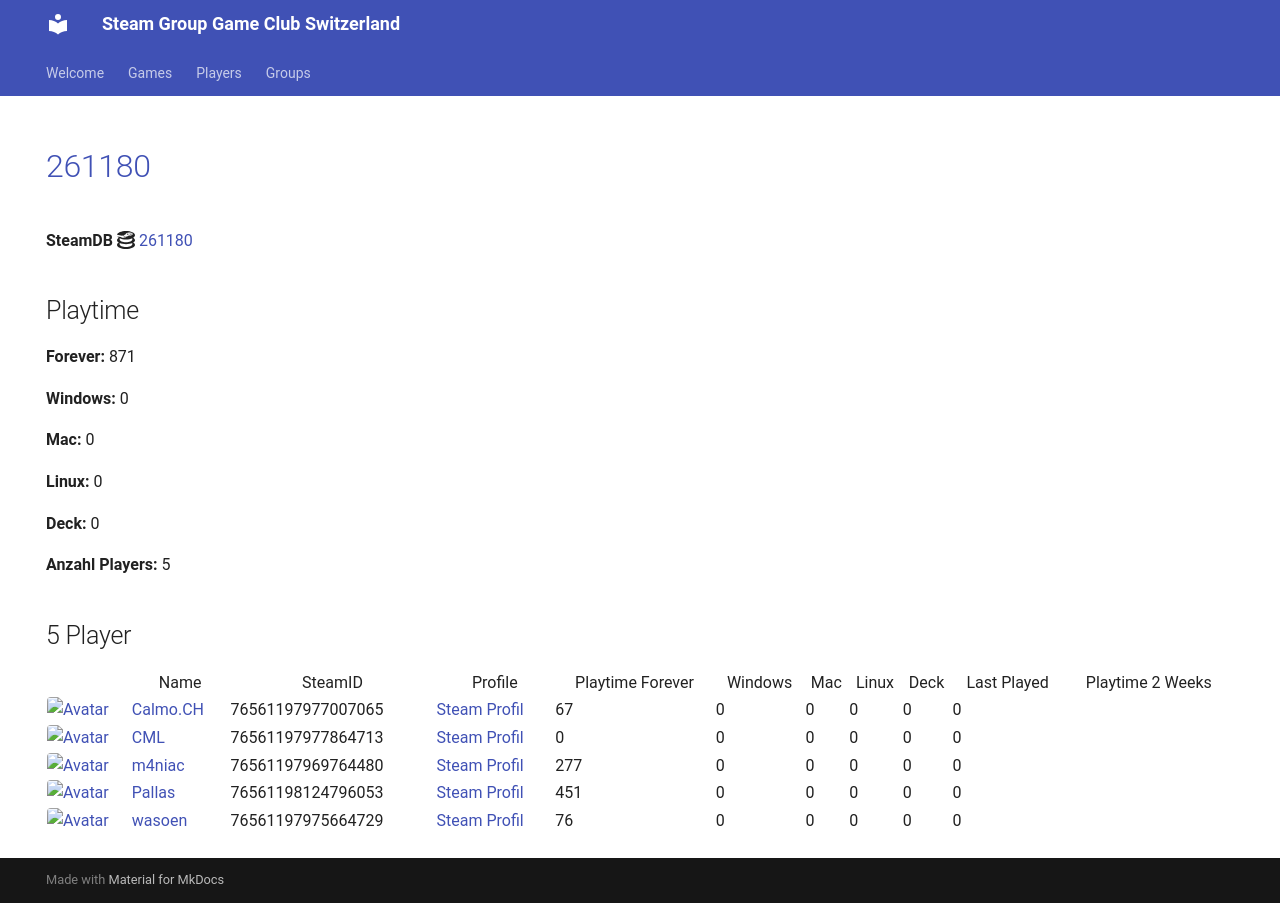

repository: Game-Club-Switzerland/steam.gameclub.ch · page: game/261180/index.html · generator: mkdocs

---
hide:
  - navigation
  - toc
---
# <a href="https://store.steampowered.com/app/261180">261180</a>

**SteamDB :simple-steamdb:** <a href="https://steamdb.info/app/261180">261180</a>

## Playtime

**Forever:** 871

**Windows:** 0

**Mac:** 0

**Linux:** 0

**Deck:** 0

**Anzahl Players:** 5
## 5 Player

<table id="charts-table" class="display" style="width:100%">
            <thead>
                <tr>
                    <th></th>
                    <th>Name</th>
                    <th>SteamID</th>
                    <th>Profile</th>
                    <th>Playtime Forever</th>
                    <th>Windows</th>
                    <th>Mac</th>
                    <th>Linux</th>
                    <th>Deck</th>
                    <th>Last Played</th>
                    <th>Playtime 2 Weeks</th>
                </tr>
            </thead>
            <tbody>
        <tr>
<td><a href="/player/76561197977864713" target="_blank" title="CML"><img src="https://avatars.steamstatic.com/a52dfe7d3ee19120d8b9b8722f269d6aeb35bd93_full.jpg" alt="Avatar" style="width:48px;height:48px;border-radius:4px;"></a></td><td><a href="/player/76561197977864713" target="_blank" title="CML">CML</a></td><td>76561197977864713</td><td><a href="https://steamcommunity.com/profiles/76561197977864713/" target="_blank">Steam Profil</a></td><td>0</td><td>0</td><td>0</td><td>0</td><td>0</td><td>0</td><td></td></tr>
<tr>
<td><a href="/player/76561197969764480" target="_blank" title="m4niac"><img src="https://avatars.steamstatic.com/7d4a07b7909b83ce6e61db85a98ab4e315c3e6b2_full.jpg" alt="Avatar" style="width:48px;height:48px;border-radius:4px;"></a></td><td><a href="/player/76561197969764480" target="_blank" title="m4niac">m4niac</a></td><td>76561197969764480</td><td><a href="https://steamcommunity.com/profiles/76561197969764480/" target="_blank">Steam Profil</a></td><td>277</td><td>0</td><td>0</td><td>0</td><td>0</td><td>0</td><td></td></tr>
<tr>
<td><a href="/player/76561198124796053" target="_blank" title="Pallas"><img src="https://avatars.steamstatic.com/4630dfff0852bfa9ba5d90058491e1b218af8dd6_full.jpg" alt="Avatar" style="width:48px;height:48px;border-radius:4px;"></a></td><td><a href="/player/76561198124796053" target="_blank" title="Pallas">Pallas</a></td><td>76561198124796053</td><td><a href="https://steamcommunity.com/profiles/76561198124796053/" target="_blank">Steam Profil</a></td><td>451</td><td>0</td><td>0</td><td>0</td><td>0</td><td>0</td><td></td></tr>
<tr>
<td><a href="/player/76561197975664729" target="_blank" title="wasoen"><img src="https://avatars.steamstatic.com/8ee1103f621f0eae96cb5008ec3253703ac256ae_full.jpg" alt="Avatar" style="width:48px;height:48px;border-radius:4px;"></a></td><td><a href="/player/76561197975664729" target="_blank" title="wasoen">wasoen</a></td><td>76561197975664729</td><td><a href="https://steamcommunity.com/id/wasoen/" target="_blank">Steam Profil</a></td><td>76</td><td>0</td><td>0</td><td>0</td><td>0</td><td>0</td><td></td></tr>
<tr>
<td><a href="/player/76561197977007065" target="_blank" title="Calmo.CH"><img src="https://avatars.steamstatic.com/d5f87817aa0e703dfdb751872ff2545763312145_full.jpg" alt="Avatar" style="width:48px;height:48px;border-radius:4px;"></a></td><td><a href="/player/76561197977007065" target="_blank" title="Calmo.CH">Calmo.CH</a></td><td>76561197977007065</td><td><a href="https://steamcommunity.com/profiles/76561197977007065/" target="_blank">Steam Profil</a></td><td>67</td><td>0</td><td>0</td><td>0</td><td>0</td><td>0</td><td></td></tr>
</tbody>
</table>
